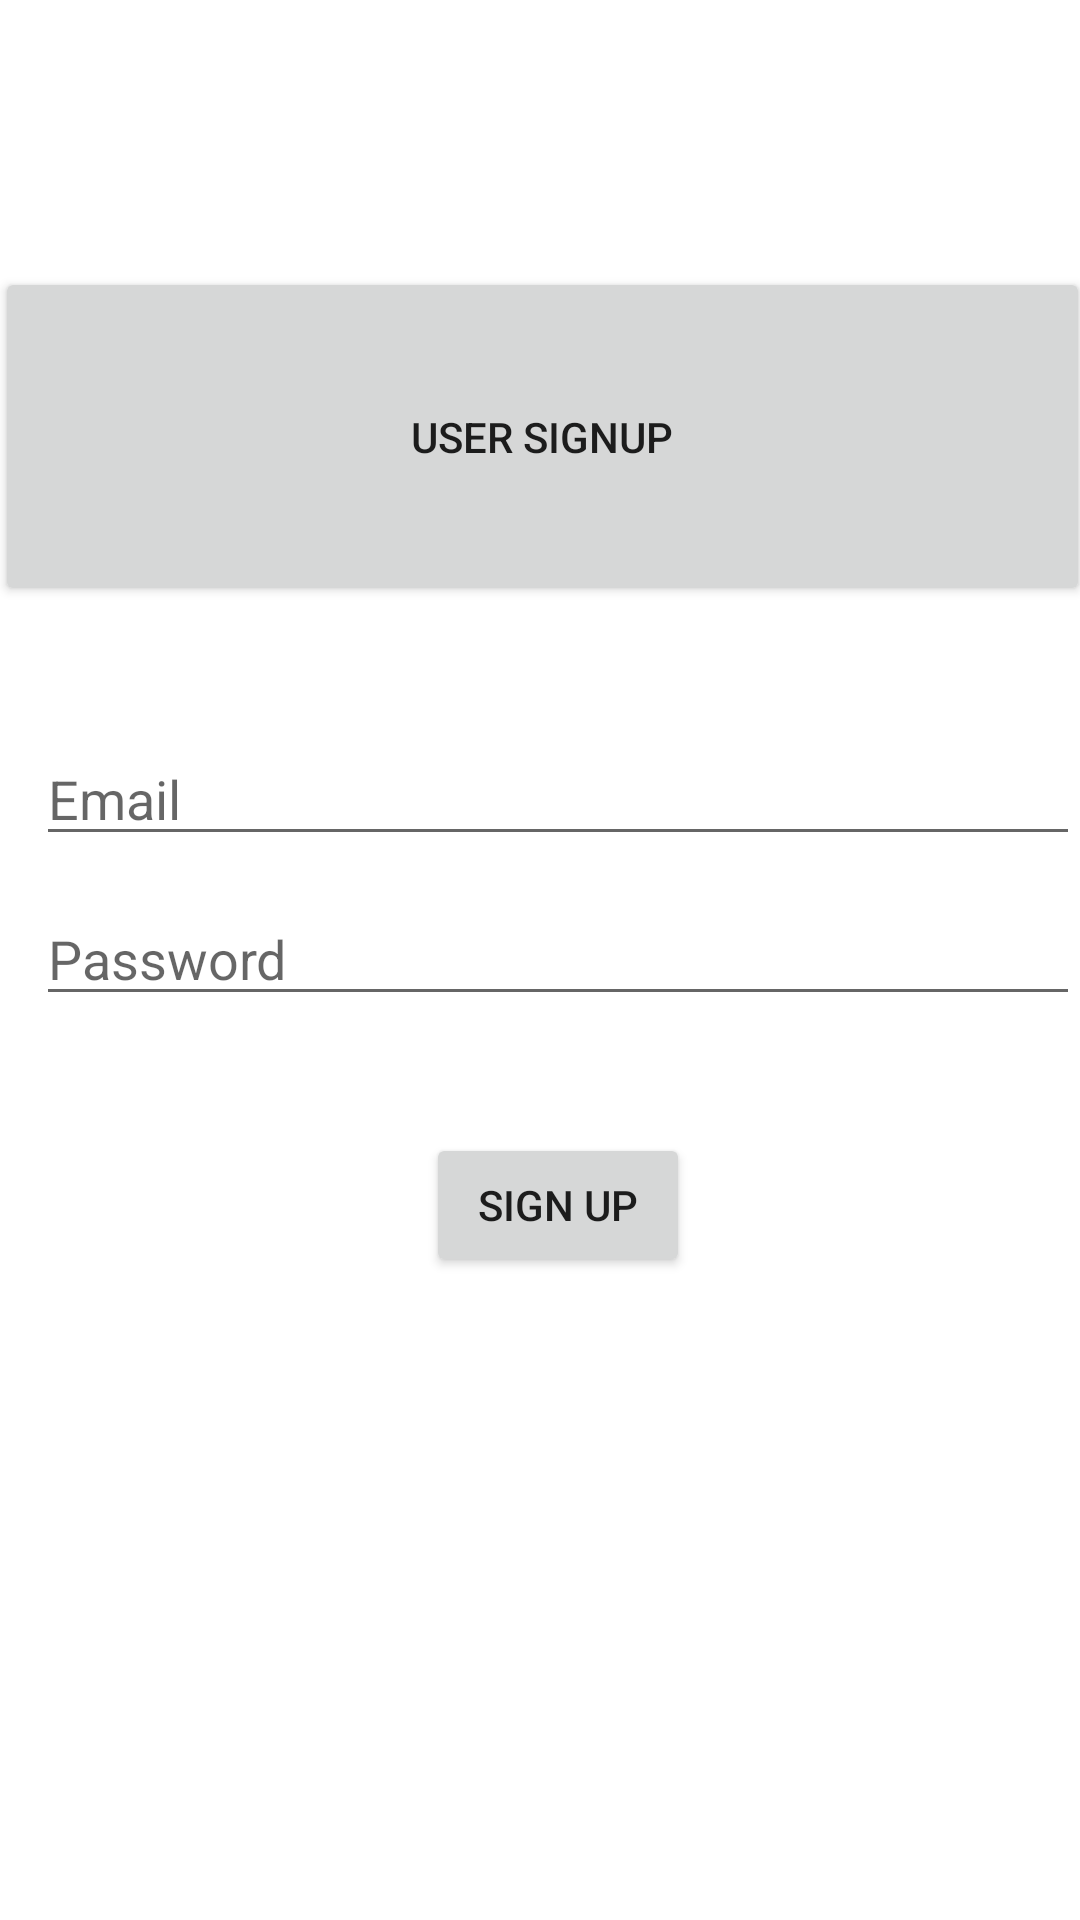

Layout XML and referenced resources for this Android screen:
<!-- AndroidManifest.xml: application theme Theme.StStephensKayo -->
<!-- res/layout/activity_signup_member.xml -->
<?xml version="1.0" encoding="utf-8"?>
<androidx.constraintlayout.widget.ConstraintLayout
    xmlns:android="http://schemas.android.com/apk/res/android"
    xmlns:app="http://schemas.android.com/apk/res-auto"
    xmlns:tools="http://schemas.android.com/tools"
    android:id="@+id/container"
    android:layout_width="match_parent"
    android:layout_height="match_parent"
    android:paddingLeft="@dimen/activity_horizontal_margin"
    android:paddingTop="@dimen/activity_vertical_margin"
    android:paddingRight="@dimen/activity_horizontal_margin"
    android:paddingBottom="@dimen/activity_vertical_margin"
    tools:context=".SignupMember">

    <EditText
        android:id="@+id/emailEditText"
        android:layout_width="match_parent"
        android:layout_height="wrap_content"
        android:layout_marginStart="12dp"
        android:layout_marginTop="42dp"
        android:hint="Email"
        app:layout_constraintStart_toStartOf="parent"
        app:layout_constraintTop_toBottomOf="@+id/button4" />

    <EditText
        android:id="@+id/passwordEditText"
        android:layout_width="match_parent"
        android:layout_height="wrap_content"
        android:layout_marginStart="12dp"
        android:layout_marginTop="12dp"
        android:hint="Password"
        android:inputType="textPassword"
        app:layout_constraintStart_toStartOf="parent"
        app:layout_constraintTop_toBottomOf="@+id/emailEditText" />

    <Button
        android:id="@+id/signUpButton"
        android:layout_width="wrap_content"
        android:layout_height="wrap_content"
        android:layout_marginStart="142dp"
        android:layout_marginTop="39dp"
        android:text="Sign Up"
        app:layout_constraintStart_toStartOf="parent"
        app:layout_constraintTop_toBottomOf="@+id/passwordEditText" />

    <Button
        android:id="@+id/button4"
        android:layout_width="365dp"
        android:layout_height="113dp"
        android:layout_marginStart="16dp"
        android:layout_marginTop="89dp"
        android:layout_marginEnd="15dp"
        android:text="User signup"
        app:layout_constraintEnd_toEndOf="parent"
        app:layout_constraintStart_toStartOf="parent"
        app:layout_constraintTop_toTopOf="parent" />

</androidx.constraintlayout.widget.ConstraintLayout>
<!-- resources referenced by this layout -->
<resources>
  <style name="Theme.StStephensKayo" parent="Theme.MaterialComponents.DayNight.DarkActionBar">
          
          <item name="colorPrimary">@color/colorPrimary</item>
          <item name="colorPrimaryVariant">@color/colorSecondary</item>
          <item name="colorOnPrimary">@color/white</item>
          
          <item name="colorSecondary">@color/teal_200</item>
          <item name="colorSecondaryVariant">@color/teal_700</item>
          <item name="colorOnSecondary">@color/black</item>
          
          <item name="android:statusBarColor">?attr/colorPrimaryVariant</item>
          
      </style>
  <color name="colorPrimary"> #196F3D</color>
  <color name="colorSecondary">#E74C3C </color>
  <color name="white">#FFFFFFFF</color>
  <color name="teal_200">#FF03DAC5</color>
  <color name="teal_700">#FF018786</color>
  <color name="black">#FF000000</color>
</resources>
